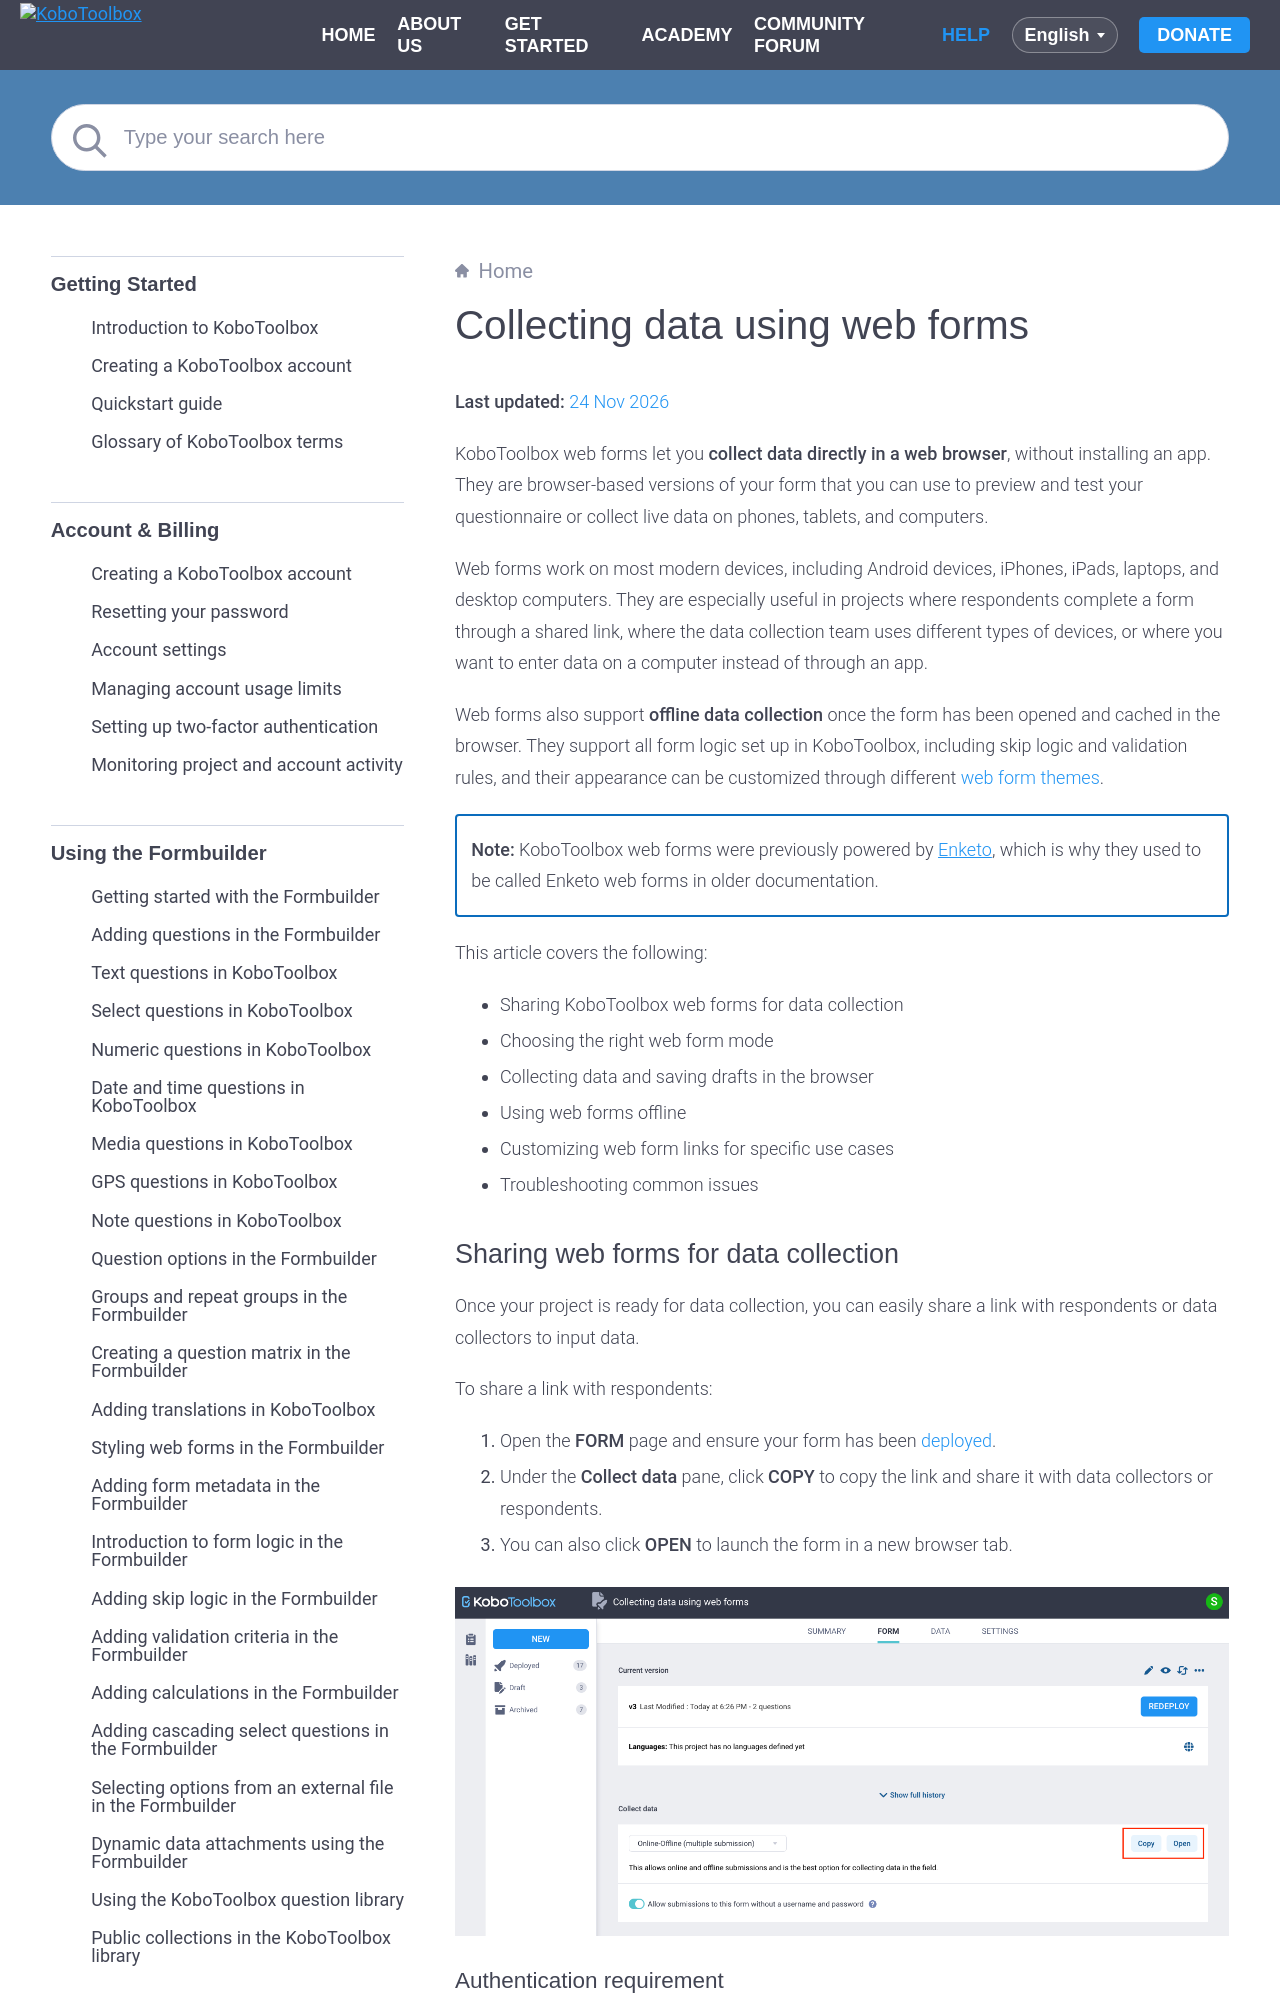

repository: kobotoolbox/docs · page: data_through_webforms.html · generator: sphinx

# Collecting data using web forms
**Last updated:** <a href="https://github.com/kobotoolbox/docs/blob/6a8a34ad69468143f1153d05edbe14a7667fbfc9/source/data_through_webforms.md" class="reference">24 Nov 2026</a>

KoboToolbox web forms let you **collect data directly in a web browser**, without installing an app. They are browser-based versions of your form that you can use to preview and test your questionnaire or collect live data on phones, tablets, and computers.

Web forms work on most modern devices, including Android devices, iPhones, iPads, laptops, and desktop computers. They are especially useful in projects where respondents complete a form through a shared link, where the data collection team uses different types of devices, or where you want to enter data on a computer instead of through an app.

Web forms also support **offline data collection** once the form has been opened and cached in the browser. They support all form logic set up in KoboToolbox, including skip logic and validation rules, and their appearance can be customized through different [web form themes](https://support.kobotoolbox.org/alternative_enketo.html).

<p class="note">
<strong>Note:</strong>
 KoboToolbox web forms were previously powered by <a href="https://enketo.org">Enketo</a>, which is why they used to be called Enketo web forms in older documentation.   
</p>

This article covers the following: 
- Sharing KoboToolbox web forms for data collection
- Choosing the right web form mode
- Collecting data and saving drafts in the browser
- Using web forms offline
- Customizing web form links for specific use cases
- Troubleshooting common issues

## Sharing web forms for data collection

Once your project is ready for data collection, you can easily share a link with respondents or data collectors to input data. 

To share a link with respondents:

1. Open the **FORM** page and ensure your form has been [deployed](https://support.kobotoolbox.org/deploy_form_new_project.html).
2. Under the **Collect data** pane, click **COPY** to copy the link and share it with data collectors or respondents.
3. You can also click **OPEN** to launch the form in a new browser tab.

![Open or copy a form](images/data_through_webforms/copy_open.png)

### Authentication requirement

By default, deployed projects [require users to sign in](https://support.kobotoolbox.org/project_sharing_settings.html#allowing-submissions-without-authentication) before they can open a web form or submit data. 

- To keep authentication required, share the project with specific KoboToolbox users and give them **Add submissions** permission. 
- To allow anyone with the link to submit data without a username and password, you can disable the authentication requirement in the **Collect data** pane by toggling the “Allow submissions to this form to this form without a username and password” option.

<p class="note">
To learn more about form sharing permissions, see <a href="https://support.kobotoolbox.org/project_sharing_settings.html">Sharing projects with project-level settings</a> and <a href="https://support.kobotoolbox.org/managing_permissions.html">Sharing projects with user-level permissions</a>.
</p>
